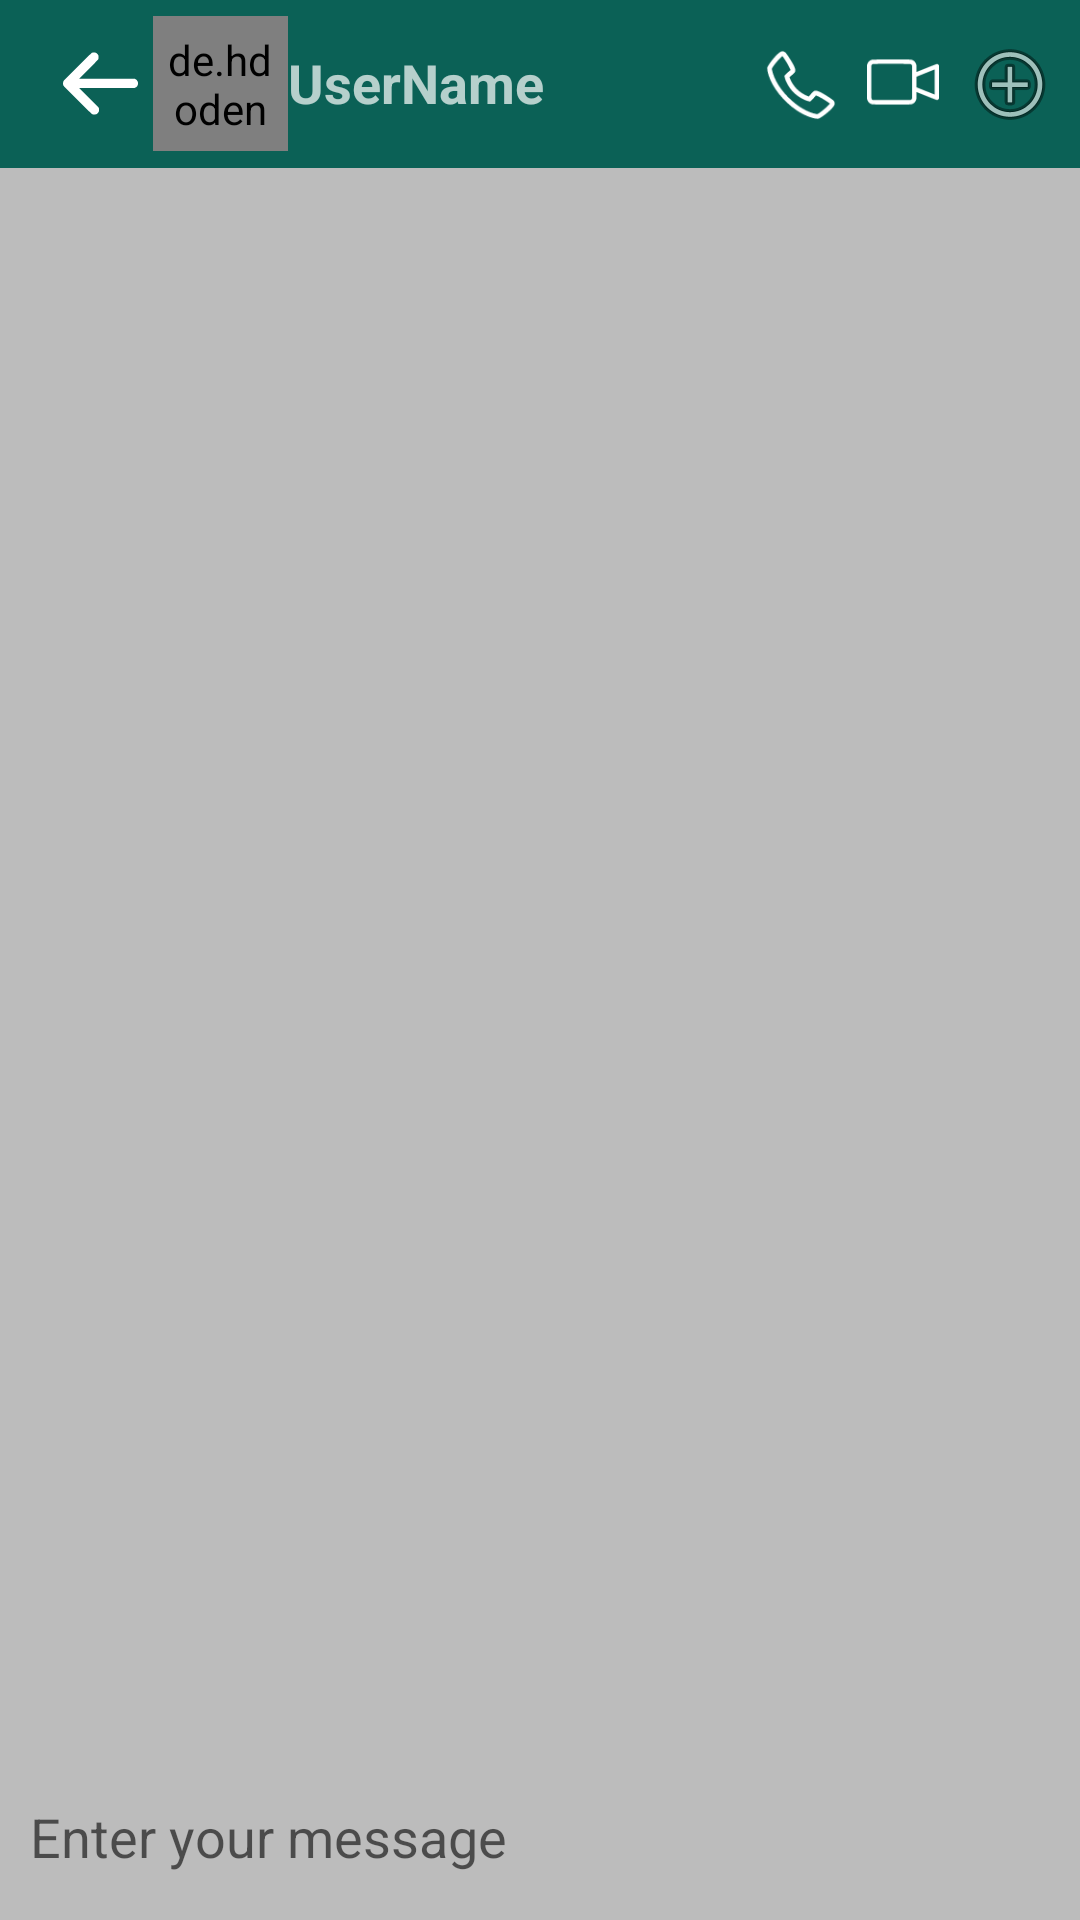

This screen was rendered from an Android layout file. Write that file and the resources it references.
<!-- AndroidManifest.xml: application theme Theme.Messengerr -->
<!-- res/layout/activity_chat_detail.xml -->
<?xml version="1.0" encoding="utf-8"?>
<RelativeLayout xmlns:android="http://schemas.android.com/apk/res/android"
    xmlns:app="http://schemas.android.com/apk/res-auto"
    xmlns:tools="http://schemas.android.com/tools"
    android:layout_width="match_parent"
    android:layout_height="match_parent"
    tools:context=".ChatDetailActivity"
    android:background="@color/grayBackground">

    <androidx.recyclerview.widget.RecyclerView
        android:id="@+id/chatRecyclerView"
        android:layout_width="match_parent"
        android:layout_height="match_parent"
        android:layout_above="@+id/linear"
        android:layout_below="@id/toolbar">

    </androidx.recyclerview.widget.RecyclerView>

    <LinearLayout
        android:id="@+id/linear"
        android:layout_width="match_parent"
        android:layout_height="wrap_content"
        android:orientation="horizontal"
        android:layout_alignParentBottom="true">

        <EditText
            android:id="@+id/etmessage"
            android:layout_width="wrap_content"
            android:layout_height="wrap_content"
            android:layout_weight="1"
            android:background="@drawable/bg_esd_text"
            android:ems="10"
            android:hint="Enter your message"
            android:inputType="textPersonName"
            android:padding="10dp"
            tools:ignore="TouchTargetSizeCheck,TouchTargetSizeCheck" />

        <ImageView
            android:id="@+id/send"
            android:layout_width="50dp"
            android:layout_height="50dp"
            android:layout_weight="1"
            android:padding="0dp"
            app:srcCompat="@drawable/ic_send" />

    </LinearLayout>

    <androidx.appcompat.widget.Toolbar
        android:id="@+id/toolbar"
        android:layout_width="match_parent"
        android:layout_height="wrap_content"
        android:background="?attr/colorPrimary"
        android:minHeight="?attr/actionBarSize"
        android:theme="?attr/actionBarTheme">

        <androidx.constraintlayout.widget.ConstraintLayout
            android:layout_width="match_parent"
            android:layout_height="match_parent">

            <ImageView
                android:id="@+id/backArrow"
                android:layout_width="35dp"
                android:layout_height="25dp"
                android:backgroundTint="#FFFFFF"
                app:layout_constraintBottom_toBottomOf="parent"
                app:layout_constraintStart_toStartOf="parent"
                app:layout_constraintTop_toTopOf="parent"
                app:srcCompat="@drawable/ic_arrow_left"
                app:tint="#FFFFFF" />

            <de.hdodenhof.circleimageview.CircleImageView
                android:id="@+id/profileImage22"
                android:layout_width="45dp"
                android:layout_height="45dp"
                android:padding="5dp"
                android:src="@drawable/ic_android"
                app:civ_border_color="#FF000000"
                app:civ_border_width="2dp"
                app:layout_constraintBottom_toBottomOf="parent"
                app:layout_constraintEnd_toEndOf="parent"
                app:layout_constraintHorizontal_bias="0.0"
                app:layout_constraintStart_toEndOf="@+id/backArrow"
                app:layout_constraintTop_toTopOf="parent"
                app:layout_constraintVertical_bias="0.0" />

            <TextView
                android:id="@+id/userNamesss"
                android:layout_width="wrap_content"
                android:layout_height="wrap_content"
                android:text="UserName"
                android:textSize="18sp"
                android:textStyle="bold"
                app:layout_constraintBottom_toBottomOf="parent"
                app:layout_constraintEnd_toEndOf="parent"
                app:layout_constraintHorizontal_bias="0.0"
                app:layout_constraintStart_toEndOf="@+id/profileImage22"
                app:layout_constraintTop_toTopOf="parent"
                app:layout_constraintVertical_bias="0.476" />

            <ImageView
                android:id="@+id/imageView3"
                android:layout_width="wrap_content"
                android:layout_height="wrap_content"
                app:layout_constraintBottom_toBottomOf="parent"
                app:layout_constraintEnd_toEndOf="parent"
                app:layout_constraintHorizontal_bias="0.477"
                app:layout_constraintStart_toEndOf="@+id/userNamesss"
                app:layout_constraintTop_toTopOf="parent"
                app:layout_constraintVertical_bias="0.523"
                app:srcCompat="@drawable/ic_phone_call"
                app:tint="#FFFFFF" />

            <ImageView
                android:id="@+id/imageView4"
                android:layout_width="wrap_content"
                android:layout_height="wrap_content"
                app:layout_constraintBottom_toBottomOf="parent"
                app:layout_constraintEnd_toEndOf="parent"
                app:layout_constraintHorizontal_bias="0.175"
                app:layout_constraintStart_toEndOf="@+id/imageView3"
                app:layout_constraintTop_toTopOf="parent"
                app:layout_constraintVertical_bias="0.476"
                app:srcCompat="@drawable/ic_video_camera"
                app:tint="#FFFFFF" />

            <ImageView
                android:id="@+id/imageView5"
                android:layout_width="wrap_content"
                android:layout_height="wrap_content"
                app:layout_constraintBottom_toBottomOf="parent"
                app:layout_constraintEnd_toEndOf="parent"
                app:layout_constraintHorizontal_bias="0.5"
                app:layout_constraintStart_toEndOf="@+id/imageView4"
                app:layout_constraintTop_toTopOf="parent"
                app:srcCompat="@android:drawable/ic_menu_add" />
        </androidx.constraintlayout.widget.ConstraintLayout>
    </androidx.appcompat.widget.Toolbar>


</RelativeLayout>
<!-- resources referenced by this layout -->
<resources>
  <color name="grayBackground">#BCBCBC</color>
  <!-- drawable ic_arrow_left (drawable) -->
  <vector android:height="24dp" android:viewportHeight="512"
      android:viewportWidth="512" android:width="24dp" xmlns:android="http://schemas.android.com/apk/res/android">
      <path android:fillColor="#000000"
          android:pathData="M199,45.7c-3.8,1.4 -18.6,15.6 -96.3,92.7 -50.5,50.1 -93.5,93 -95.4,95.4 -7.4,9 -9.4,22.2 -5.2,33.9 1.9,5.6 5.6,9.3 96.7,100.1 69,68.7 96.1,95 99.7,97 4.5,2.4 6.1,2.7 15,2.7 11.7,-0 16.6,-1.8 23.6,-8.8 8.8,-8.8 11.7,-22 7.6,-34.7 -1.8,-5.3 -4.7,-8.4 -68,-71.2l-66.2,-65.8 188.2,-0 188.2,-0 5.6,-2.1c7.5,-2.8 14.6,-9.9 17.5,-17.6 3,-7.9 2.6,-19.6 -0.9,-26.7 -3,-6.1 -8.7,-11.7 -14.9,-14.8l-4.7,-2.3 -189.5,-0.3 -189.4,-0.2 63.6,-63.8c43.2,-43.3 64.3,-65.1 65.9,-68.2 2,-3.8 2.4,-6 2.4,-14.5 0,-8.4 -0.4,-10.7 -2.3,-14.7 -3,-6 -9,-12 -15,-15 -6.1,-3 -19.5,-3.6 -26.2,-1.1z" android:strokeColor="#00000000"/>
  </vector>
  <!-- drawable ic_video_camera (drawable) -->
  <vector android:height="24dp" android:viewportHeight="512"
      android:viewportWidth="512" android:width="24dp" xmlns:android="http://schemas.android.com/apk/res/android">
      <path android:fillColor="#000000"
          android:pathData="M35.5,97.4c-15.5,3.9 -28.2,15.7 -33.5,31.1 -2,5.7 -2,8.3 -2,127.1 0,116.2 0.1,121.5 1.9,127.3 4.9,15.7 19,28.6 34.9,32 3.8,0.8 43.9,1.1 139.5,1.1 127,-0 134.6,-0.1 140.8,-1.8 15.1,-4.2 26.6,-14.9 32.2,-30.1 1.8,-5 2.1,-8.4 2.5,-31.2l0.4,-25.6 70.9,28.3c42.1,16.9 72.2,28.4 74.1,28.4 4.6,-0 9.9,-2.9 12.5,-6.9l2.3,-3.4 0,-117.7 0,-117.7 -2.3,-3.4c-2.6,-4 -7.9,-6.9 -12.5,-6.9 -1.9,-0 -32,11.5 -74.1,28.4l-70.9,28.3 -0.4,-25.6c-0.4,-22.8 -0.7,-26.2 -2.5,-31.2 -5.7,-15.4 -17.6,-26.4 -32.8,-30.4 -5.2,-1.3 -22.7,-1.5 -141,-1.4 -104.5,0.1 -136.1,0.4 -140,1.3zM309.7,128.1c4.2,1.5 9.2,6.8 10.3,10.9 1.4,4.9 1.3,229.2 0,234.2 -1.3,4.5 -7.7,10.5 -12.2,11.3 -1.8,0.3 -62.5,0.4 -134.9,0.3l-131.6,-0.3 -3.6,-2.8c-7.8,-5.9 -7.2,4.7 -7.2,-125.7 0,-106.3 0.1,-116.8 1.6,-119.5 2,-3.6 4.4,-5.8 8.4,-7.9 2.7,-1.4 17.2,-1.6 134.7,-1.6 90.4,-0 132.6,0.3 134.5,1.1zM482,256c0,48.9 -0.3,89 -0.7,89 -0.5,-0 -29.7,-11.6 -65,-25.7l-64.3,-25.7 0,-37.6 0,-37.6 63.8,-25.6c35,-14.1 64.3,-25.7 65,-25.7 0.9,-0.1 1.2,18.3 1.2,88.9z" android:strokeColor="#00000000"/>
  </vector>
  <style name="Theme.Messengerr" parent="Theme.MaterialComponents.DayNight.DarkActionBar">
          
          <item name="colorPrimary">@color/colorPrimary</item>
  
          <item name="colorPrimaryDark">@color/colorPrimaryDark</item>
          <item name="colorAccent">@color/teal_200</item>
      </style>
  <color name="colorPrimary">#0b6156</color>
  <color name="colorPrimaryDark">#095049</color>
  <color name="teal_200">#80CBC4</color>
</resources>
